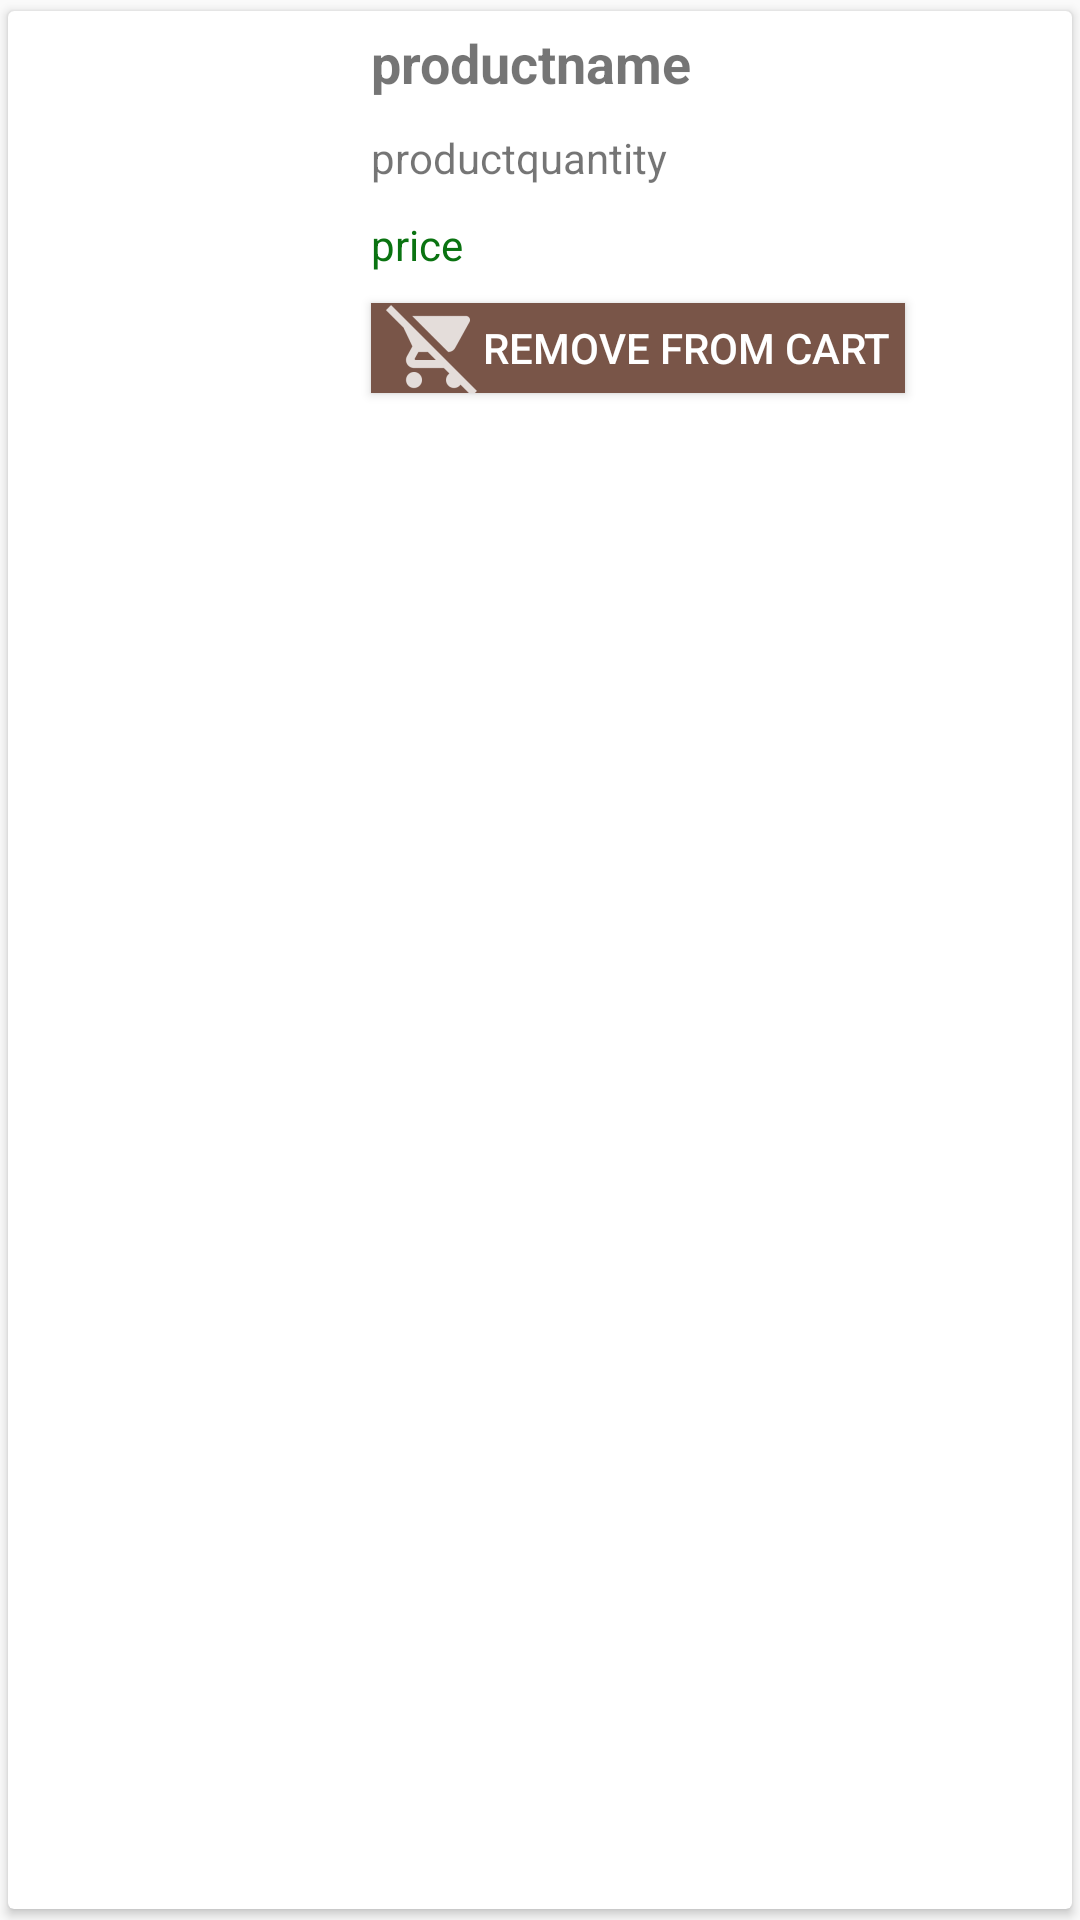

Reconstruct the res/layout file that produces this screen, plus the resources it refers to.
<!-- AndroidManifest.xml: application theme AppTheme -->
<!-- res/layout/shoppingcartlistlayout.xml -->
<?xml version="1.0" encoding="utf-8"?>
<android.support.v7.widget.CardView xmlns:android="http://schemas.android.com/apk/res/android"
    xmlns:app="http://schemas.android.com/apk/res-auto"
    android:layout_width="match_parent"
    android:layout_height="wrap_content"
    app:cardCornerRadius="2dp"
    app:cardUseCompatPadding="true"
    app:cardPreventCornerOverlap="true"
    app:cardElevation="2dp"
    app:cardBackgroundColor="@color/cardview_light_background"
    >
    <RelativeLayout xmlns:android="http://schemas.android.com/apk/res/android"
        android:layout_width="match_parent"
        android:layout_height="match_parent"
        android:paddingBottom="2dp" >
        <ImageView
            android:id="@+id/productImage"
            android:layout_width="100dp"
            android:layout_height="115dp"
            android:layout_alignParentLeft="true"
            android:layout_margin="8dp"
            android:src="@mipmap/ic_launcher"
            android:scaleType="fitXY" >
        </ImageView>
        <TextView
            android:id="@+id/productName"
            android:layout_width="wrap_content"
            android:layout_height="wrap_content"
            android:layout_toRightOf="@id/productImage"
            android:padding="5dp"
            android:text="productname"
            android:textSize="18sp"
            android:textStyle="bold" />
        <TextView
            android:id="@+id/productquantity"
            android:layout_width="wrap_content"
            android:layout_height="wrap_content"
            android:text="productquantity"
            android:layout_below="@id/productName"
            android:layout_toRightOf="@id/productImage"
            android:padding="5dp"
             />
        <TextView
            android:id="@+id/productPrice"
            android:layout_width="wrap_content"
            android:layout_height="wrap_content"
            android:text="price"
            android:textColor="#0A7311"
            android:layout_below="@id/productquantity"
            android:layout_toRightOf="@id/productImage"
            android:padding="5dp"
           />
        <Button
            android:id="@+id/excludefromcart"
            android:layout_width="wrap_content"
            android:layout_height="30dp"
            android:layout_below="@id/productPrice"
            android:layout_margin="5dp"
            android:layout_toRightOf="@id/productImage"
            android:background="@color/colorPrimary"
            android:paddingLeft="5dp"
            android:paddingRight="5dp"
            android:drawableStart="@drawable/ic_remove_from_cart"
            android:text="Remove from Cart"
            android:textColor="#ffff" />
    </RelativeLayout>
</android.support.v7.widget.CardView>
<!-- resources referenced by this layout -->
<resources>
  <color name="colorPrimary">#795548</color>
  <!-- drawable ic_remove_from_cart: png bitmap (drawable-hdpi, 643 bytes) -->
  <style name="AppTheme" parent="Theme.AppCompat.Light.NoActionBar">
          
          <item name="colorPrimary">@color/colorPrimary</item>
          <item name="colorPrimaryDark">@color/colorPrimaryDark</item>
          <item name="colorAccent">@color/colorAccent</item>
      </style>
  <color name="colorPrimaryDark">#6D4C41</color>
  <color name="colorAccent">#FF4081</color>
</resources>
